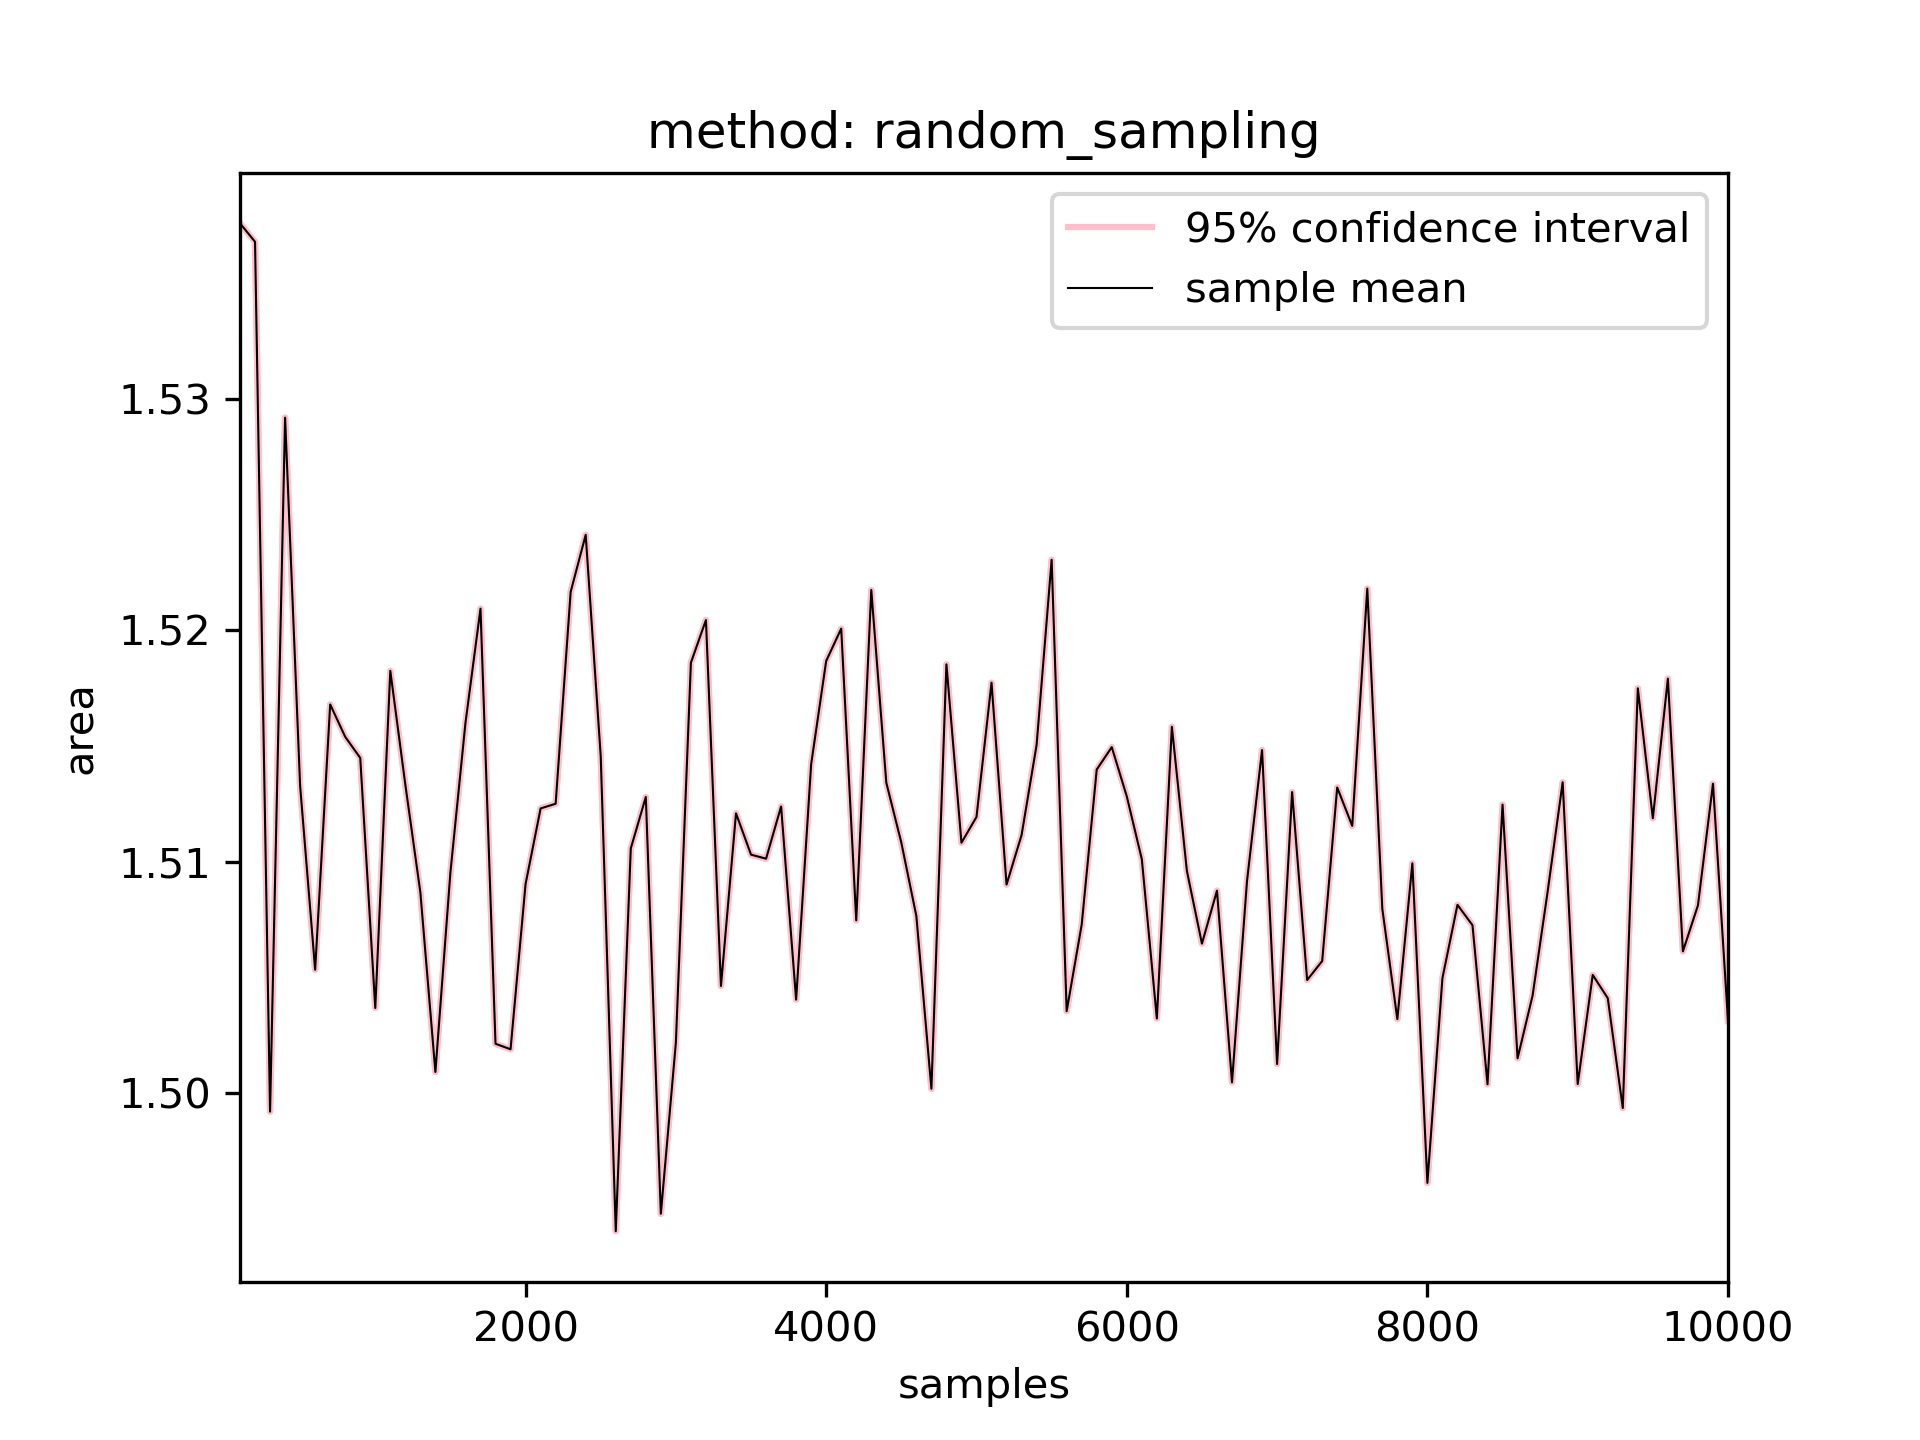

The data file committed next to this chart (first rows):
1000.0, 100.0, 1.5375999999999996, 1.5375957710529389, 1.5376042289470604, 4.22894706064896e-06
1000, 200.0, 1.537, 1.537, 1.537, 2.1338784189205616e-06
1000, 300.0, 1.499, 1.499, 1.499, 1.9017279214389743e-06
1000, 400.0, 1.529, 1.529, 1.529, 9.268419899434047e-07
1000, 500.0, 1.513, 1.513, 1.513, 1.0405653673351988e-06
1000, 600.0, 1.505, 1.505, 1.505, 6.967818739952159e-07
1000, 700.0, 1.517, 1.517, 1.517, 8.34465351402092e-07
1000, 800.0, 1.515, 1.515, 1.515, 5.604042300362871e-07
1000, 900.0, 1.514, 1.514, 1.514, 5.807941683852808e-07
1000, 1000, 1.504, 1.504, 1.504, 4.079013592305151e-07
1000, 1100, 1.518, 1.518, 1.518, 3.5700695664409694e-07
1000, 1200, 1.513, 1.513, 1.513, 2.774845920919179e-07
1000, 1300, 1.509, 1.509, 1.509, 3.79374373022358e-07
1000, 1400, 1.501, 1.501, 1.501, 4.1818327752576524e-07
1000, 1500, 1.51, 1.51, 1.51, 3.767604560655946e-07
1000, 1600, 1.516, 1.516, 1.516, 2.565798789857177e-07
1000, 1700, 1.521, 1.521, 1.521, 3.041518308284805e-07
1000, 1800, 1.502, 1.502, 1.502, 2.684388409788762e-07
1000, 1900, 1.502, 1.502, 1.502, 2.2284460455272497e-07
1000, 2000, 1.509, 1.509, 1.509, 1.950224916649387e-07
1000, 2100, 1.512, 1.512, 1.512, 1.79209155116139e-07
1000, 2200, 1.513, 1.513, 1.513, 1.906599405129972e-07
1000, 2300, 1.522, 1.522, 1.522, 2.0408348631903295e-07
1000, 2400, 1.524, 1.524, 1.524, 1.9413112223941656e-07
1000, 2500, 1.515, 1.515, 1.515, 1.6571593869518706e-07
1000, 2600, 1.494, 1.494, 1.494, 1.384988362063576e-07
1000, 2700, 1.511, 1.511, 1.511, 1.5909522718344308e-07
1000, 2800, 1.513, 1.513, 1.513, 1.6866546909767652e-07
1000, 2900, 1.495, 1.495, 1.495, 1.5486827114922268e-07
1000, 3000, 1.502, 1.502, 1.502, 1.491855994263485e-07
1000, 3100, 1.519, 1.519, 1.519, 1.7582964457314904e-07
1000, 3200, 1.52, 1.52, 1.52, 1.624389296495136e-07
1000, 3300, 1.505, 1.505, 1.505, 1.212599301060199e-07
1000, 3400, 1.512, 1.512, 1.512, 1.3838639901855804e-07
1000, 3500, 1.51, 1.51, 1.51, 1.1702321630756243e-07
1000, 3600, 1.51, 1.51, 1.51, 1.1776889310396156e-07
1000, 3700, 1.512, 1.512, 1.512, 1.101899269321615e-07
1000, 3800, 1.504, 1.504, 1.504, 1.3076444901658293e-07
1000, 3900, 1.514, 1.514, 1.514, 1.1864901622173503e-07
1000, 4000, 1.519, 1.519, 1.519, 1.0038607167481212e-07
1000, 4100, 1.52, 1.52, 1.52, 1.004612305958903e-07
1000, 4200, 1.507, 1.507, 1.507, 7.118473606818338e-08
1000, 4300, 1.522, 1.522, 1.522, 8.772538432563437e-08
1000, 4400, 1.513, 1.513, 1.513, 8.947918068264654e-08
1000, 4500, 1.511, 1.511, 1.511, 1.0723734433240761e-07
1000, 4600, 1.508, 1.508, 1.508, 1.14769980935346e-07
1000, 4700, 1.5, 1.5, 1.5, 9.82731073318096e-08
1000, 4800, 1.519, 1.519, 1.519, 1.0001367779990311e-07
1000, 4900, 1.511, 1.511, 1.511, 7.831819263958735e-08
1000, 5000, 1.512, 1.512, 1.512, 8.320435630502107e-08
1000, 5100, 1.518, 1.518, 1.518, 8.186257401952386e-08
1000, 5200, 1.509, 1.509, 1.509, 8.759373474647166e-08
1000, 5300, 1.511, 1.511, 1.511, 7.29388270807033e-08
1000, 5400, 1.515, 1.515, 1.515, 7.413121820349256e-08
1000, 5500, 1.523, 1.523, 1.523, 8.42788498210177e-08
1000, 5600, 1.504, 1.504, 1.504, 7.172426643745272e-08
1000, 5700, 1.507, 1.507, 1.507, 7.171051938589377e-08
1000, 5800, 1.514, 1.514, 1.514, 7.282209246902242e-08
1000, 5900, 1.515, 1.515, 1.515, 6.560033437174431e-08
1000, 6000, 1.513, 1.513, 1.513, 6.658680722356318e-08
1000, 6100, 1.51, 1.51, 1.51, 7.843880088030109e-08
... 39 more rows
